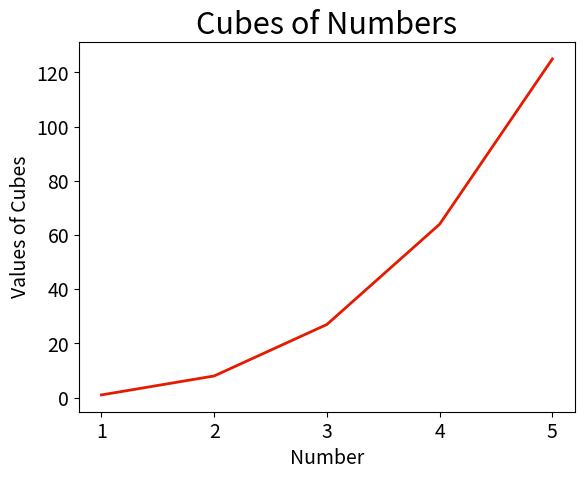

Here is the Python script that generated this plot:
import matplotlib.pyplot as plt

x_values = [1, 2, 3, 4, 5]
y_values = [x**3 for x in x_values]
red = (0.9, 0.1, 0, 1)
plt.plot(x_values, y_values, c=red, linewidth=2)

# Titles
plt.title('Cubes of Numbers', fontsize=22)
plt.xlabel('Number', fontsize=14)
plt.ylabel('Values of Cubes', fontsize=14)

# Set size of tick labels
plt.tick_params(axis='both', labelsize=14)


plt.show()

print(y_values)
